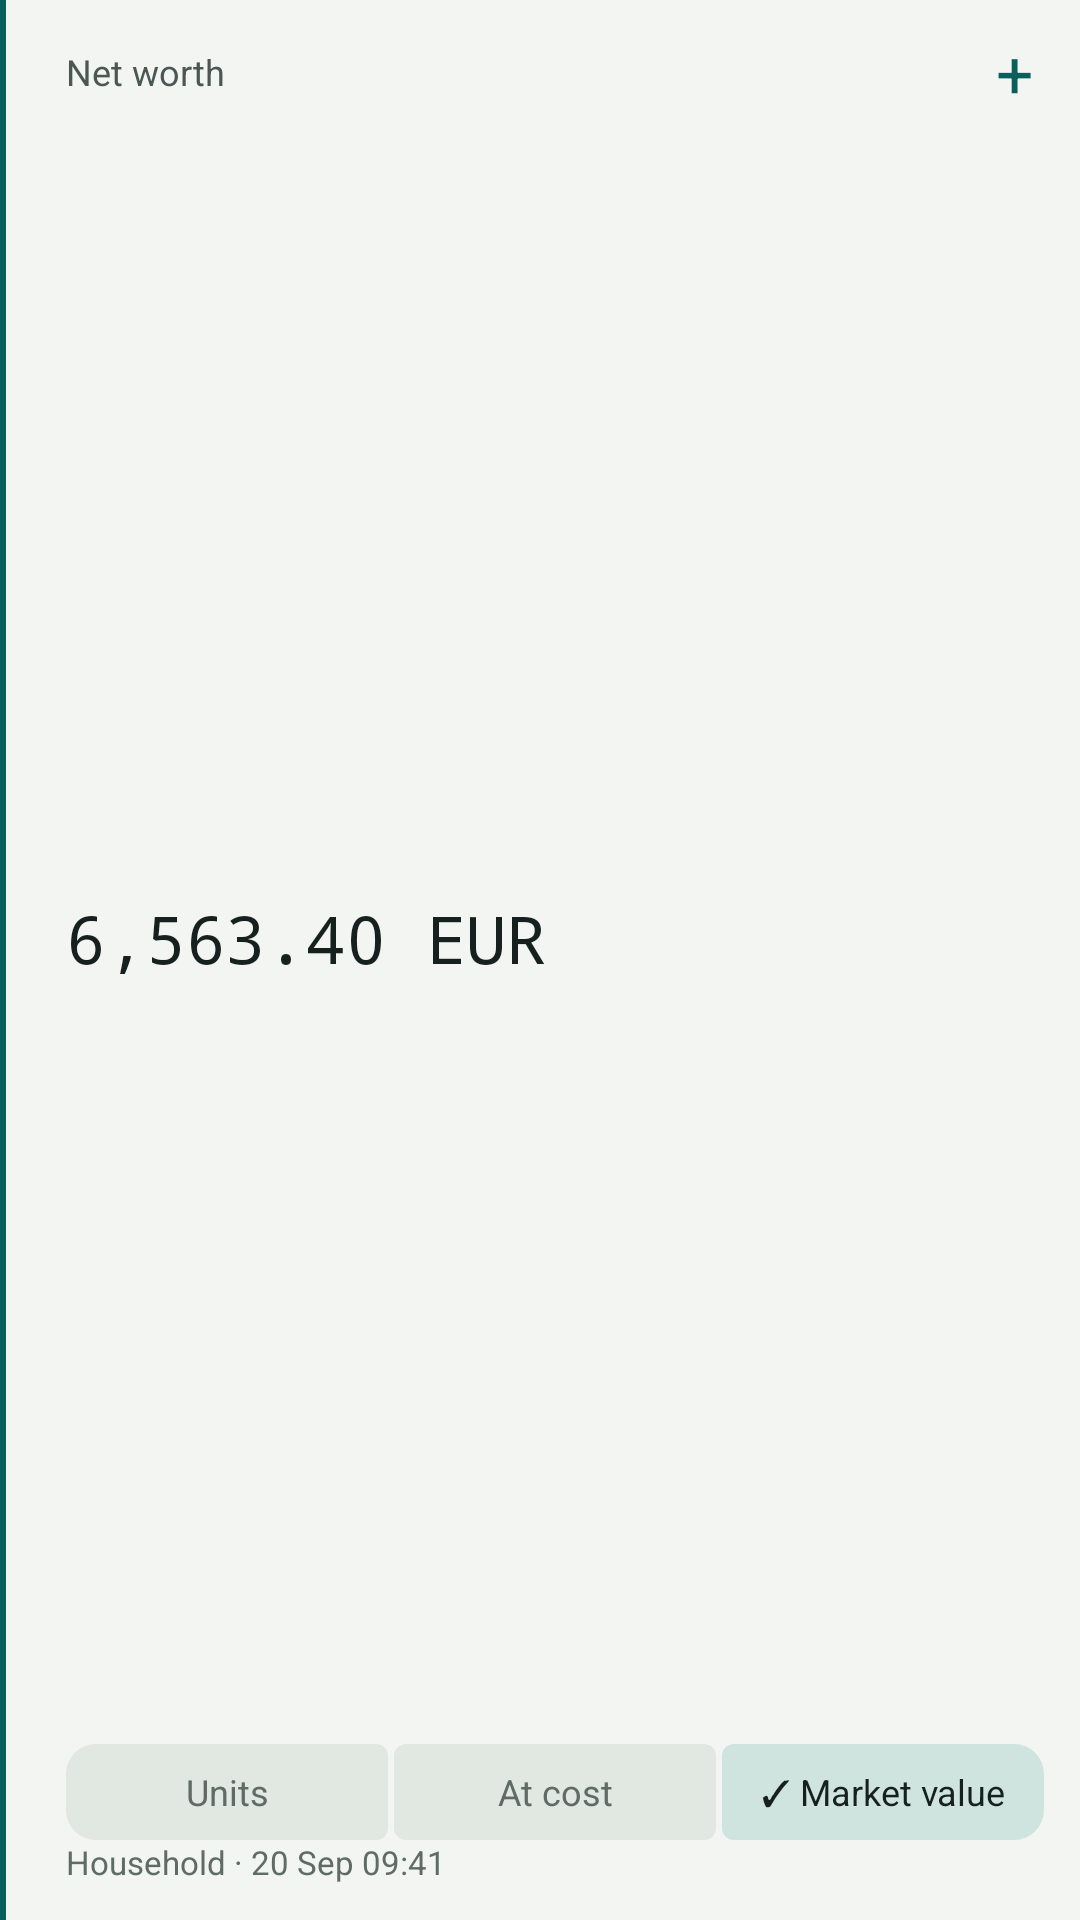

Reconstruct the res/layout file that produces this screen, plus the resources it refers to.
<!-- AndroidManifest.xml: application theme Theme.Beancount -->
<!-- res/layout/widget_preview_networth.xml -->
<?xml version="1.0" encoding="utf-8"?>
<FrameLayout xmlns:android="http://schemas.android.com/apk/res/android"
    xmlns:tools="http://schemas.android.com/tools"
    android:id="@+id/widget_root"
    android:layout_width="match_parent"
    android:layout_height="match_parent">

    <ImageView
        android:id="@+id/widget_paper"
        android:layout_width="match_parent"
        android:layout_height="match_parent"
        android:scaleType="fitXY"
        android:importantForAccessibility="no"
        android:src="@drawable/widget_paper"
        android:tint="@color/widget_surface"
        tools:ignore="UseAppTint" />

    <LinearLayout
        android:layout_width="match_parent"
        android:layout_height="match_parent"
        android:orientation="horizontal">

        <ImageView
            android:id="@+id/widget_rule"
            android:layout_width="2dp"
            android:layout_height="match_parent"
            android:scaleType="fitXY"
            android:importantForAccessibility="no"
            android:src="@drawable/widget_rule"
            android:tint="@color/widget_rule"
            tools:ignore="UseAppTint" />

        <LinearLayout
            android:layout_width="match_parent"
            android:layout_height="match_parent"
            android:orientation="vertical"
            android:paddingTop="4dp"
            android:paddingBottom="12dp"
            android:paddingStart="20dp"
            android:paddingLeft="20dp">

            <LinearLayout
                android:layout_width="match_parent"
                android:layout_height="wrap_content"
                android:gravity="center_vertical"
                android:orientation="horizontal">

                <TextView
                    android:id="@+id/widget_label"
                    android:layout_width="0dp"
                    android:layout_height="wrap_content"
                    android:layout_weight="1"
                    android:maxLines="1"
                    android:ellipsize="end"
                    android:textSize="12sp"
                    android:text="Net worth"
                    android:textColor="@color/widget_label" />

                <TextView
                    android:id="@+id/widget_add"
                    android:layout_width="44dp"
                    android:layout_height="40dp"
                    android:gravity="center"
                    android:text="+"
                    android:textSize="22sp"
                    android:contentDescription="Add an entry"
                    android:textColor="@color/widget_rule" />
            </LinearLayout>

            <TextView
                android:id="@+id/widget_value"
                android:layout_width="match_parent"
                android:layout_height="0dp"
                android:layout_weight="1"
                android:paddingEnd="12dp"
                android:paddingRight="12dp"
                android:gravity="center_vertical"
                android:maxLines="2"
                android:ellipsize="end"
                android:textSize="22sp"
                android:autoSizeTextType="uniform"
                android:autoSizeMinTextSize="11sp"
                android:autoSizeMaxTextSize="22sp"
                android:autoSizeStepGranularity="1sp"
                android:fontFamily="monospace"
                android:text="6,563.40 EUR"
                android:textColor="@color/widget_value" />

            
            <LinearLayout
                android:layout_width="match_parent"
                android:layout_height="wrap_content"
                android:orientation="horizontal"
                android:paddingEnd="12dp"
                android:paddingRight="12dp">

                <FrameLayout
                    android:layout_width="0dp"
                    android:layout_height="32dp"
                    android:layout_weight="1"
                    android:layout_marginLeft="0dp"
                    android:layout_marginStart="0dp">

                    <ImageView
                        android:layout_width="match_parent"
                        android:layout_height="match_parent"
                        android:scaleType="fitXY"
                        android:importantForAccessibility="no"
                        android:src="@drawable/widget_segment_start"
                        android:tint="@color/widget_segment"
                        tools:ignore="UseAppTint" />

                    <TextView
                        android:layout_width="match_parent"
                        android:layout_height="match_parent"
                        android:gravity="center"
                        android:textSize="12sp"
                        android:text="Units"
                        android:textColor="@color/widget_footnote" />
                </FrameLayout>
                <FrameLayout
                    android:layout_width="0dp"
                    android:layout_height="32dp"
                    android:layout_weight="1"
                    android:layout_marginLeft="2dp"
                    android:layout_marginStart="2dp">

                    <ImageView
                        android:layout_width="match_parent"
                        android:layout_height="match_parent"
                        android:scaleType="fitXY"
                        android:importantForAccessibility="no"
                        android:src="@drawable/widget_segment_middle"
                        android:tint="@color/widget_segment"
                        tools:ignore="UseAppTint" />

                    <TextView
                        android:layout_width="match_parent"
                        android:layout_height="match_parent"
                        android:gravity="center"
                        android:textSize="12sp"
                        android:text="At cost"
                        android:textColor="@color/widget_footnote" />
                </FrameLayout>
                <FrameLayout
                    android:layout_width="0dp"
                    android:layout_height="32dp"
                    android:layout_weight="1"
                    android:layout_marginLeft="2dp"
                    android:layout_marginStart="2dp">

                    <ImageView
                        android:layout_width="match_parent"
                        android:layout_height="match_parent"
                        android:scaleType="fitXY"
                        android:importantForAccessibility="no"
                        android:src="@drawable/widget_segment_end"
                        android:tint="@color/widget_segment_on"
                        tools:ignore="UseAppTint" />

                    <TextView
                        android:layout_width="match_parent"
                        android:layout_height="match_parent"
                        android:gravity="center"
                        android:textSize="12sp"
                        android:text="✓ Market value"
                        android:textColor="@color/widget_value" />
                </FrameLayout>
            </LinearLayout>

            <TextView
                android:id="@+id/widget_footnote"
                android:layout_width="match_parent"
                android:layout_height="wrap_content"
                android:paddingEnd="12dp"
                android:paddingRight="12dp"
                android:maxLines="1"
                android:ellipsize="end"
                android:textSize="11sp"
                android:text="Household · 20 Sep 09:41"
                android:textColor="@color/widget_footnote" />

        </LinearLayout>
    </LinearLayout>
</FrameLayout>
<!-- resources referenced by this layout -->
<resources>
  <color name="widget_footnote">#5E6B66</color>
  <color name="widget_label">#4A5754</color>
  <color name="widget_rule">#0B5F5B</color>
  <color name="widget_segment">#E1E7E1</color>
  <color name="widget_segment_on">#CFE4DE</color>
  <color name="widget_surface">#F3F5F2</color>
  <color name="widget_value">#16201E</color>
  <!-- drawable widget_paper (drawable) -->
  <?xml version="1.0" encoding="utf-8"?>
  <shape xmlns:android="http://schemas.android.com/apk/res/android" android:shape="rectangle">
      <corners android:radius="16dp" />
      <solid android:color="#FFFFFFFF" />
  </shape>
  <!-- drawable widget_rule (drawable) -->
  <?xml version="1.0" encoding="utf-8"?>
  <shape xmlns:android="http://schemas.android.com/apk/res/android" android:shape="rectangle">
      <solid android:color="#FFFFFFFF" />
  </shape>
  <!-- drawable widget_segment_end (drawable) -->
  <?xml version="1.0" encoding="utf-8"?>
  <shape xmlns:android="http://schemas.android.com/apk/res/android" android:shape="rectangle">
      <solid android:color="#FFFFFFFF" />
      <corners
          android:topLeftRadius="4dp"
          android:bottomLeftRadius="4dp"
          android:topRightRadius="10dp"
          android:bottomRightRadius="10dp" />
  </shape>
  <!-- drawable widget_segment_middle (drawable) -->
  <?xml version="1.0" encoding="utf-8"?>
  <shape xmlns:android="http://schemas.android.com/apk/res/android" android:shape="rectangle">
      <solid android:color="#FFFFFFFF" />
      <corners
          android:topLeftRadius="4dp"
          android:bottomLeftRadius="4dp"
          android:topRightRadius="4dp"
          android:bottomRightRadius="4dp" />
  </shape>
  <!-- drawable widget_segment_start (drawable) -->
  <?xml version="1.0" encoding="utf-8"?>
  <shape xmlns:android="http://schemas.android.com/apk/res/android" android:shape="rectangle">
      <solid android:color="#FFFFFFFF" />
      <corners
          android:topLeftRadius="10dp"
          android:bottomLeftRadius="10dp"
          android:topRightRadius="4dp"
          android:bottomRightRadius="4dp" />
  </shape>
  <style name="Theme.Beancount" parent="android:Theme.Material.Light.NoActionBar">
          <item name="android:windowBackground">@color/window_background</item>
      </style>
  <color name="window_background">#F3F5F2</color>
</resources>
